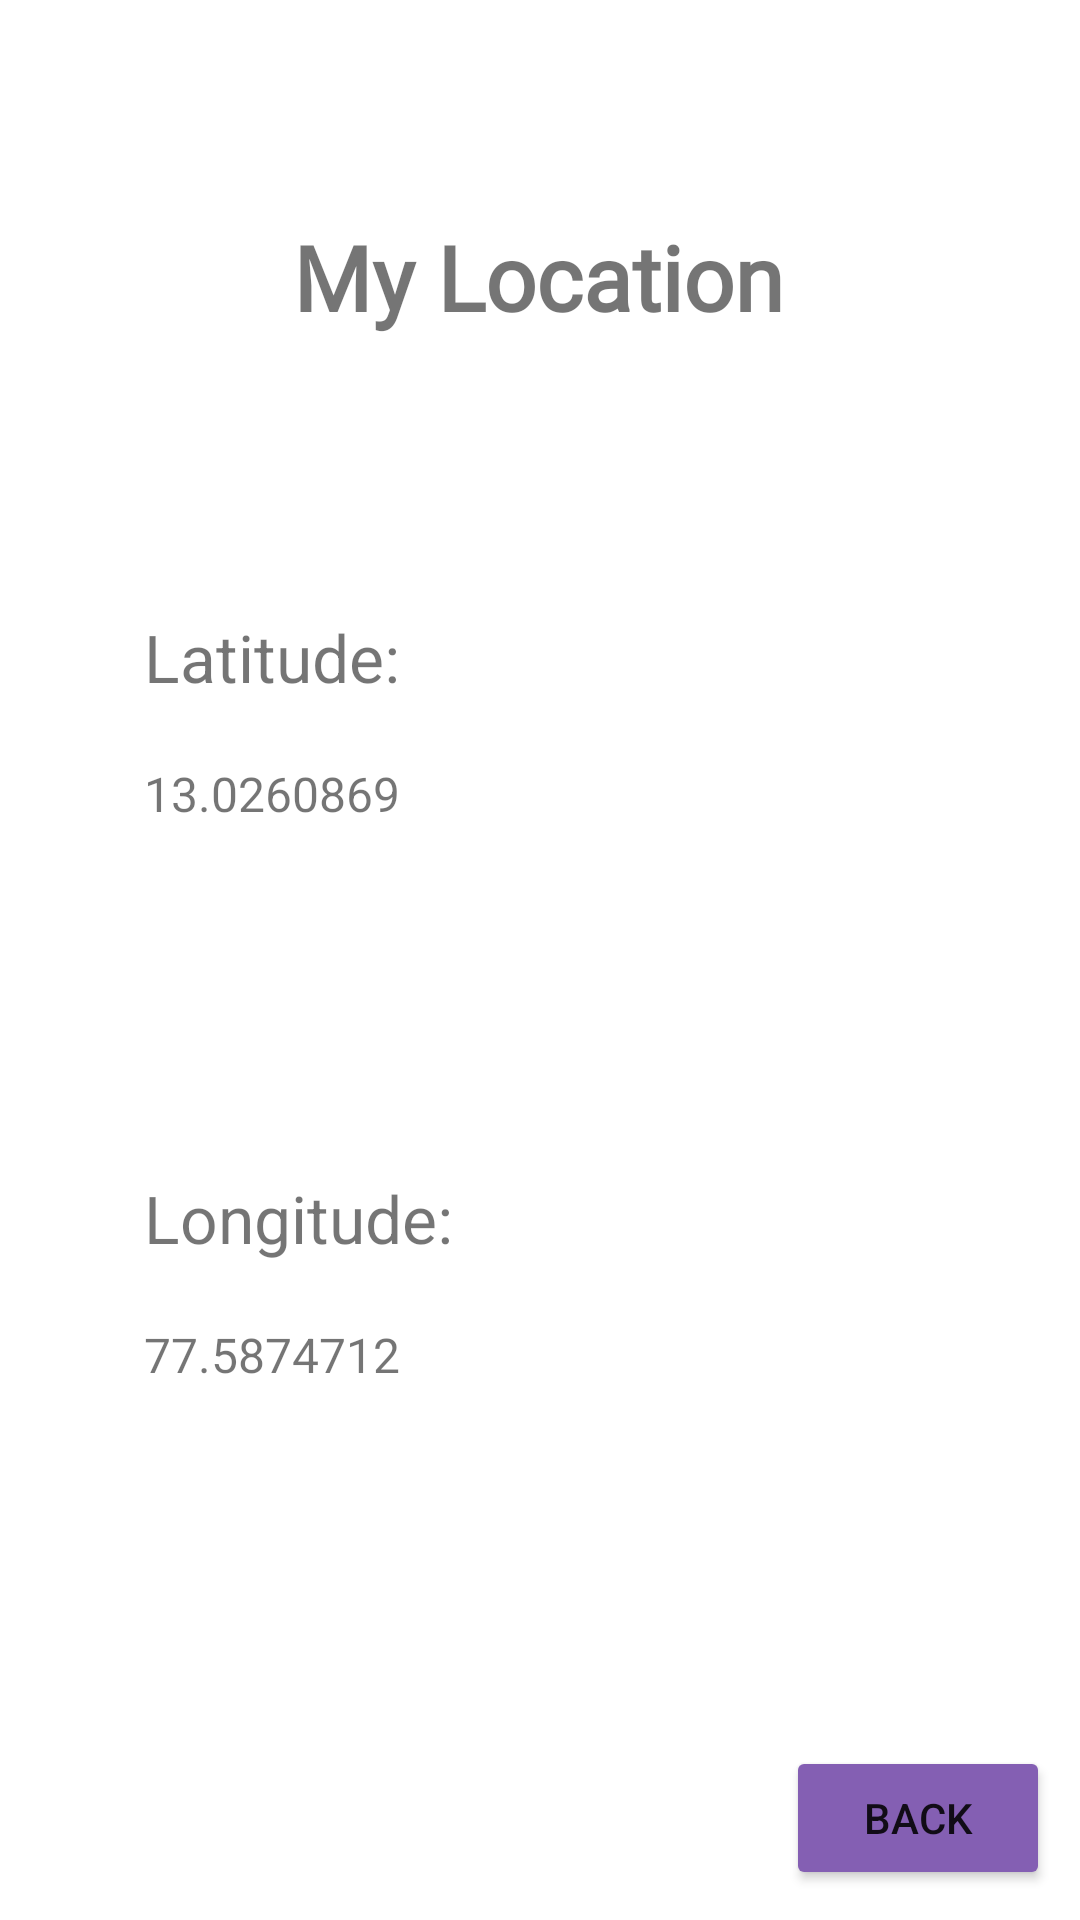

This screen was rendered from an Android layout file. Write that file and the resources it references.
<!-- AndroidManifest.xml: application theme Theme.WheelchairGuidance -->
<!-- res/layout/activity_location.xml -->
<?xml version="1.0" encoding="utf-8"?>
<androidx.constraintlayout.widget.ConstraintLayout xmlns:android="http://schemas.android.com/apk/res/android"
    xmlns:app="http://schemas.android.com/apk/res-auto"
    xmlns:tools="http://schemas.android.com/tools"
    android:layout_width="match_parent"
    android:layout_height="match_parent"
    tools:context=".views.LocationActivity">

    <Button
        android:id="@+id/back"
        android:layout_width="wrap_content"
        android:layout_height="wrap_content"
        android:layout_margin="10dp"
        android:backgroundTint="#845fb3"
        android:text="Back"
        app:layout_constraintBottom_toBottomOf="parent"
        app:layout_constraintEnd_toEndOf="parent" />

    <TextView
        android:id="@+id/titleTextView"
        android:layout_width="wrap_content"
        android:layout_height="wrap_content"
        android:layout_marginTop="72dp"
        android:text="My Location"
        android:textSize="30sp"
        android:textStyle="bold"
        android:fontFamily="@font/audiowide"
        app:layout_constraintEnd_toEndOf="parent"
        app:layout_constraintHorizontal_bias="0.498"
        app:layout_constraintStart_toStartOf="parent"
        app:layout_constraintTop_toTopOf="parent" />

    <TextView
        android:id="@+id/latitudeTitle"
        android:layout_width="wrap_content"
        android:layout_height="wrap_content"
        android:layout_marginStart="48dp"
        android:layout_marginTop="92dp"
        android:text="Latitude:"
        android:textSize="22sp"
        app:layout_constraintStart_toStartOf="parent"
        app:layout_constraintTop_toBottomOf="@+id/titleTextView" />

    <TextView
        android:id="@+id/longitudeTitle"
        android:layout_width="wrap_content"
        android:layout_height="wrap_content"
        android:layout_marginTop="116dp"
        android:text="Longitude:"
        android:textSize="22sp"
        app:layout_constraintStart_toStartOf="@+id/latitudeValue"
        app:layout_constraintTop_toBottomOf="@+id/latitudeValue" />

    <TextView
        android:id="@+id/latitudeValue"
        android:layout_width="wrap_content"
        android:layout_height="wrap_content"
        android:layout_marginTop="20dp"
        android:text="13.0260869"
        android:textSize="16sp"
        app:layout_constraintStart_toStartOf="@+id/latitudeTitle"
        app:layout_constraintTop_toBottomOf="@+id/latitudeTitle" />

    <TextView
        android:id="@+id/longitudeValue"
        android:layout_width="wrap_content"
        android:layout_height="wrap_content"
        android:layout_marginTop="20dp"
        android:text="77.5874712"
        android:textSize="16sp"
        app:layout_constraintStart_toStartOf="@+id/longitudeTitle"
        app:layout_constraintTop_toBottomOf="@+id/longitudeTitle" />
</androidx.constraintlayout.widget.ConstraintLayout>
<!-- resources referenced by this layout -->
<resources>
  <style name="Theme.WheelchairGuidance" parent="Theme.MaterialComponents.DayNight">
          
          <item name="colorPrimary">@color/primaryColor</item>
          <item name="colorPrimaryVariant">@color/primaryDarkColor</item>
          <item name="colorOnPrimary">@color/white</item>
          
          <item name="colorSecondary">@color/secondaryColor</item>
          <item name="colorSecondaryVariant">@color/secondaryDarkColor</item>
          <item name="colorOnSecondary">@color/white</item>
          
          <item name="android:statusBarColor" tools:targetApi="l">?attr/colorPrimaryVariant</item>
          
      </style>
  <color name="primaryColor">#3949ab</color>
  <color name="primaryDarkColor">#00227b</color>
  <color name="white">#FFFFFFFF</color>
  <color name="secondaryColor">#263238</color>
  <color name="secondaryDarkColor">#000a12</color>
</resources>
